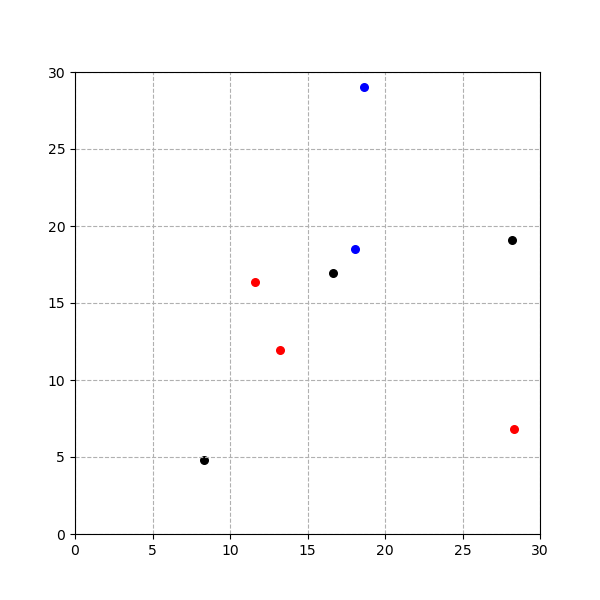

The file beside this chart, header and first rows:
, x, y, weight
0, 16.65, 16.93, 1
1, 13.25, 11.98, 3
2, 28.21, 19.07, 1
3, 11.63, 16.36, 3
4, 8.316, 4.82, 1
5, 28.33, 6.797, 3
6, 18.65, 29.01, 2
7, 18.08, 18.48, 2
